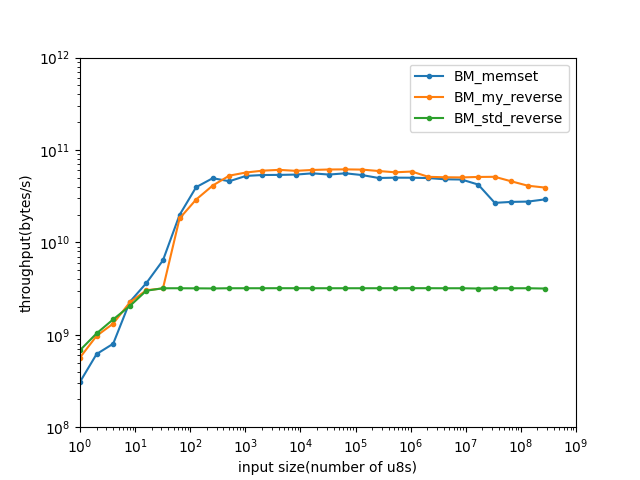

Values plotted in this chart, from the file beside it:
name, iterations, real_time, cpu_time, time_unit, bytes_per_second, items_per_second, label, error_occurred, error_message
BM_my_reverse/1/threads:1, 798180149, 1.772, 1.763, ns, 5.67278e+08, 5.67278e+08, , , 
BM_my_reverse/2/threads:1, 680907358, 2.067, 2.055, ns, 9.73051e+08, 9.73051e+08, , , 
BM_my_reverse/4/threads:1, 467458229, 3.037, 3.026, ns, 1.32175e+09, 1.32175e+09, , , 
BM_my_reverse/8/threads:1, 390881298, 3.583, 3.571, ns, 2.24041e+09, 2.24041e+09, , , 
BM_my_reverse/16/threads:1, 269447882, 5.322, 5.266, ns, 3.0386e+09, 3.0386e+09, , , 
BM_my_reverse/32/threads:1, 136124535, 10.09, 10.08, ns, 3.17512e+09, 3.17512e+09, , , 
BM_my_reverse/64/threads:1, 397294989, 3.533, 3.526, ns, 1.81507e+10, 1.81507e+10, , , 
BM_my_reverse/128/threads:1, 318868836, 4.404, 4.397, ns, 2.91124e+10, 2.91124e+10, , , 
BM_my_reverse/256/threads:1, 226917616, 6.216, 6.206, ns, 4.12477e+10, 4.12477e+10, , , 
BM_my_reverse/512/threads:1, 145973529, 9.707, 9.699, ns, 5.27899e+10, 5.27899e+10, , , 
BM_my_reverse/1024/threads:1, 77468763, 17.96, 17.95, ns, 5.70415e+10, 5.70415e+10, , , 
BM_my_reverse/2048/threads:1, 40879254, 34.3, 34.29, ns, 5.97279e+10, 5.97279e+10, , , 
BM_my_reverse/4096/threads:1, 20845493, 67.35, 67.19, ns, 6.09659e+10, 6.09659e+10, , , 
BM_my_reverse/8192/threads:1, 9886657, 137.7, 137.7, ns, 5.95015e+10, 5.95015e+10, , , 
BM_my_reverse/16384/threads:1, 5195750, 269.6, 269.5, ns, 6.07928e+10, 6.07928e+10, , , 
BM_my_reverse/32768/threads:1, 2630209, 532.8, 532.7, ns, 6.15121e+10, 6.15121e+10, , , 
BM_my_reverse/65536/threads:1, 1323039, 1062, 1062, ns, 6.17022e+10, 6.17022e+10, , , 
BM_my_reverse/131072/threads:1, 662499, 2137, 2136, ns, 6.13711e+10, 6.13711e+10, , , 
BM_my_reverse/262144/threads:1, 316914, 4435, 4426, ns, 5.92315e+10, 5.92315e+10, , , 
BM_my_reverse/524288/threads:1, 153356, 9155, 9139, ns, 5.73652e+10, 5.73652e+10, , , 
BM_my_reverse/1048576/threads:1, 77027, 17965, 17936, ns, 5.84633e+10, 5.84633e+10, , , 
BM_my_reverse/2097152/threads:1, 33629, 41008, 40938, ns, 5.12277e+10, 5.12277e+10, , , 
BM_my_reverse/4194304/threads:1, 16990, 82936, 82722, ns, 5.07033e+10, 5.07033e+10, , , 
BM_my_reverse/8388608/threads:1, 8430, 166451, 166122, ns, 5.04968e+10, 5.04968e+10, , , 
BM_my_reverse/16777216/threads:1, 4213, 328923, 328423, ns, 5.10841e+10, 5.10841e+10, , , 
BM_my_reverse/33554432/threads:1, 2108, 655418, 654501, ns, 5.12672e+10, 5.12672e+10, , , 
BM_my_reverse/67108864/threads:1, 920, 1.46761e+06, 1.46523e+06, ns, 4.58008e+10, 4.58008e+10, , , 
BM_my_reverse/134217728/threads:1, 427, 3.27419e+06, 3.26932e+06, ns, 4.10537e+10, 4.10537e+10, , , 
BM_my_reverse/268435456/threads:1, 209, 6.882e+06, 6.83922e+06, ns, 3.92494e+10, 3.92494e+10, , , 
BM_std_reverse/1/threads:1, 953866908, 1.481, 1.47, ns, 6.80304e+08, 6.80304e+08, , , 
BM_std_reverse/2/threads:1, 722021661, 1.944, 1.931, ns, 1.03552e+09, 1.03552e+09, , , 
BM_std_reverse/4/threads:1, 523419274, 2.739, 2.723, ns, 1.46892e+09, 1.46892e+09, , , 
BM_std_reverse/8/threads:1, 361403174, 3.938, 3.91, ns, 2.04596e+09, 2.04596e+09, , , 
BM_std_reverse/16/threads:1, 262662687, 5.364, 5.329, ns, 3.0022e+09, 3.0022e+09, , , 
BM_std_reverse/32/threads:1, 139742873, 10.1, 10.04, ns, 3.18856e+09, 3.18856e+09, , , 
BM_std_reverse/64/threads:1, 69880504, 20.17, 20.06, ns, 3.19071e+09, 3.19071e+09, , , 
BM_std_reverse/128/threads:1, 34905319, 40.37, 40.21, ns, 3.18319e+09, 3.18319e+09, , , 
BM_std_reverse/256/threads:1, 17459625, 81.12, 80.65, ns, 3.17403e+09, 3.17403e+09, , , 
BM_std_reverse/512/threads:1, 8733515, 161, 160.5, ns, 3.19079e+09, 3.19079e+09, , , 
BM_std_reverse/1024/threads:1, 4365124, 322.8, 320.9, ns, 3.19057e+09, 3.19057e+09, , , 
BM_std_reverse/2048/threads:1, 2182732, 645.9, 641.9, ns, 3.19078e+09, 3.19078e+09, , , 
BM_std_reverse/4096/threads:1, 1091609, 1295, 1282, ns, 3.194e+09, 3.194e+09, , , 
BM_std_reverse/8192/threads:1, 544015, 2583, 2566, ns, 3.19213e+09, 3.19213e+09, , , 
BM_std_reverse/16384/threads:1, 272928, 5170, 5135, ns, 3.19083e+09, 3.19083e+09, , , 
BM_std_reverse/32768/threads:1, 136444, 10337, 10270, ns, 3.19052e+09, 3.19052e+09, , , 
BM_std_reverse/65536/threads:1, 68232, 20670, 20539, ns, 3.19077e+09, 3.19077e+09, , , 
BM_std_reverse/131072/threads:1, 34067, 41375, 41081, ns, 3.1906e+09, 3.1906e+09, , , 
BM_std_reverse/262144/threads:1, 17055, 82754, 82155, ns, 3.19086e+09, 3.19086e+09, , , 
BM_std_reverse/524288/threads:1, 8528, 165543, 164313, ns, 3.19078e+09, 3.19078e+09, , , 
BM_std_reverse/1048576/threads:1, 4264, 330540, 328295, ns, 3.19401e+09, 3.19401e+09, , , 
BM_std_reverse/2097152/threads:1, 2128, 661604, 656602, ns, 3.19395e+09, 3.19395e+09, , , 
BM_std_reverse/4194304/threads:1, 1060, 1.32385e+06, 1.31505e+06, ns, 3.18946e+09, 3.18946e+09, , , 
BM_std_reverse/8388608/threads:1, 533, 2.64725e+06, 2.62961e+06, ns, 3.19006e+09, 3.19006e+09, , , 
BM_std_reverse/16777216/threads:1, 264, 5.34692e+06, 5.29491e+06, ns, 3.16856e+09, 3.16856e+09, , , 
BM_std_reverse/33554432/threads:1, 133, 1.05905e+07, 1.05207e+07, ns, 3.18938e+09, 3.18938e+09, , , 
BM_std_reverse/67108864/threads:1, 67, 2.11948e+07, 2.10459e+07, ns, 3.18869e+09, 3.18869e+09, , , 
BM_std_reverse/134217728/threads:1, 33, 4.22623e+07, 4.20779e+07, ns, 3.18974e+09, 3.18974e+09, , , 
BM_std_reverse/268435456/threads:1, 14, 8.52973e+07, 8.47294e+07, ns, 3.16815e+09, 3.16815e+09, , , 
BM_memset/1/threads:1, 433648658, 3.25, 3.235, ns, 3.09164e+08, 3.09164e+08, , , 
BM_memset/2/threads:1, 432492547, 3.253, 3.232, ns, 6.18777e+08, 6.18777e+08, , , 
... 27 more rows
